Run: headless pygame with SDL's dummy video driver; simulated clock (each Clock.tick advances the game by its frame time, no real sleeping); random seed 0; keys injected as events and as key.get_pressed() state; no mouse input.
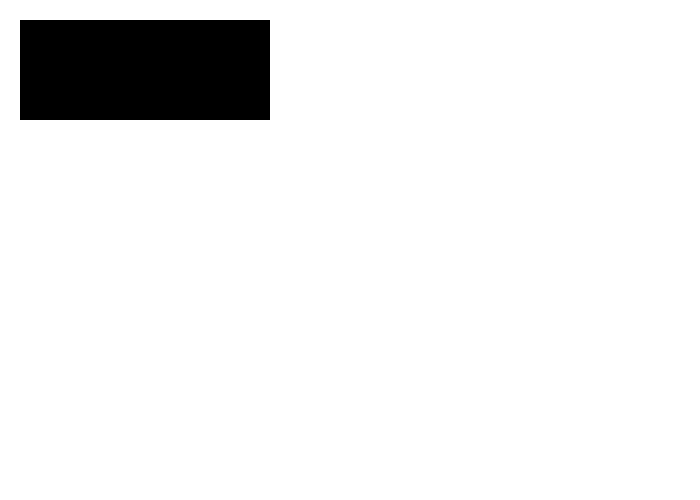
Frame 1 of 4 · flips 1–60 · no input
Frame 2 of 4 · flips 61–180 · tapped SPACE, RETURN · held RIGHT (→), D · screen unchanged from frame 1, image omitted
Frame 3 of 4 · flips 181–300 · held DOWN (↓), S · screen unchanged from frame 2, image omitted
Frame 4 of 4 · flips 301–420 · held LEFT (←), A, UP (↑), W · screen unchanged from frame 3, image omitted

The pygame program that drew these frames:

__author__ = 'harpera'
import pygame
import math
pygame.init()

#Defining colours
BLACK = (0, 0, 0)
WHITE = (255, 255, 255)
GREEN = (0, 255, 0)
RED = (255, 0, 0)
BLUE = (0, 0, 255)

PI = math.pi

size = (700, 500)
screen = pygame.display.set_mode(size)

pygame.display.set_caption("Dark Flare's Cool Game")


# Let's set up the main program loop
# Loop until the user hits the X
done = False

# Used to manage how fast the screen updates
clock = pygame.time.Clock()

#--------------MAIN PROGRAM LOOP--------------
while not done:
    # ALL EVENT PROCESSING UNDER THIS COMMENT
    for event in pygame.event.get():  # User did something
        if event.type == pygame.QUIT:  # User clicked the X
            done = True  # We should exit
    # ALL EVENT PROCESSING ABOVE THIS COMMENT

    # ALL GAME LOGIC BELOW THIS COMMENT

    # ALL GAME LOGIC ABOVE THIS COMMENT


    # ALL CODE TO DRAW BELOW THIS COMMENT
    # Erase the screen contents - Don't do anything before this or it'll get removed!
    screen.fill(WHITE)


    pygame.draw.rect(screen, BLACK, [20, 20, 250, 100])

    # Draw changes to screen - Do all changes before this or they won't display
    pygame.display.flip()


    # ALL CODE TO DRAW ABOVE THIS COMMENT

    # Max 20fps
    clock.tick(20)
